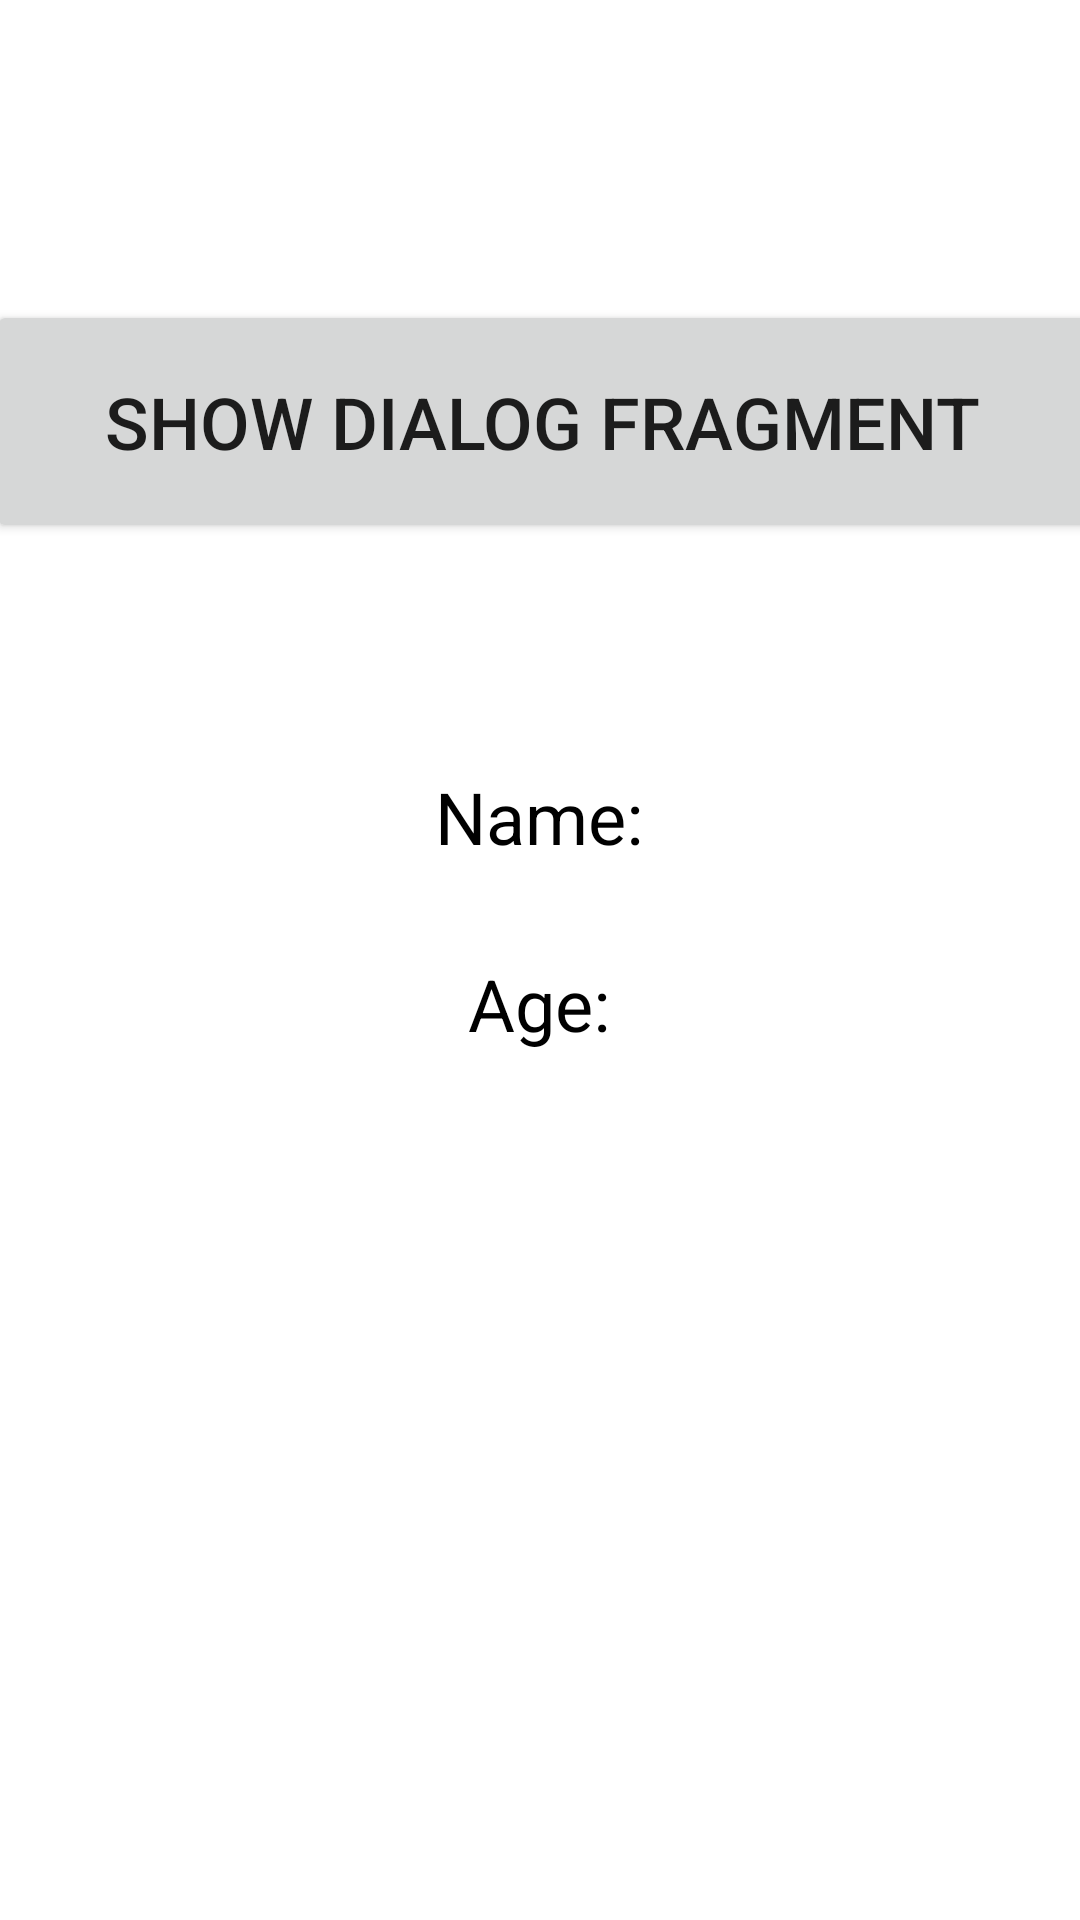

Write the Android layout XML for this screen, with the resource values it uses.
<!-- AndroidManifest.xml: application theme Theme.DIalogFragment -->
<!-- res/layout/activity_main.xml -->
<?xml version="1.0" encoding="utf-8"?>
<androidx.constraintlayout.widget.ConstraintLayout xmlns:android="http://schemas.android.com/apk/res/android"
    xmlns:app="http://schemas.android.com/apk/res-auto"
    xmlns:tools="http://schemas.android.com/tools"
    android:layout_width="match_parent"
    android:layout_height="match_parent"
    tools:context=".MainActivity">

    <Button
        android:id="@+id/button"
        android:layout_width="370dp"
        android:layout_height="81dp"
        android:layout_marginTop="100dp"
        android:text="Show Dialog Fragment"
        android:textSize="24sp"
        app:layout_constraintEnd_toEndOf="parent"
        app:layout_constraintHorizontal_bias="0.497"
        app:layout_constraintStart_toStartOf="parent"
        app:layout_constraintTop_toTopOf="parent" />

    <TextView
        android:id="@+id/textViewName"
        android:layout_width="wrap_content"
        android:layout_height="wrap_content"
        android:layout_marginTop="75dp"
        android:text="Name:"
        android:textColor="#000000"
        android:textSize="24sp"
        app:layout_constraintEnd_toEndOf="parent"
        app:layout_constraintHorizontal_bias="0.499"
        app:layout_constraintStart_toStartOf="parent"
        app:layout_constraintTop_toBottomOf="@+id/button" />

    <TextView
        android:id="@+id/textViewAge"
        android:layout_width="wrap_content"
        android:layout_height="wrap_content"
        android:layout_marginTop="30dp"
        android:text="Age:"
        android:textColor="#000000"
        android:textSize="24sp"
        app:layout_constraintEnd_toEndOf="parent"
        app:layout_constraintHorizontal_bias="0.499"
        app:layout_constraintStart_toStartOf="parent"
        app:layout_constraintTop_toBottomOf="@+id/textViewName" />

</androidx.constraintlayout.widget.ConstraintLayout>
<!-- resources referenced by this layout -->
<resources>
  <style name="Theme.DIalogFragment" parent="Theme.MaterialComponents.DayNight.DarkActionBar">
          
          
      </style>
</resources>
